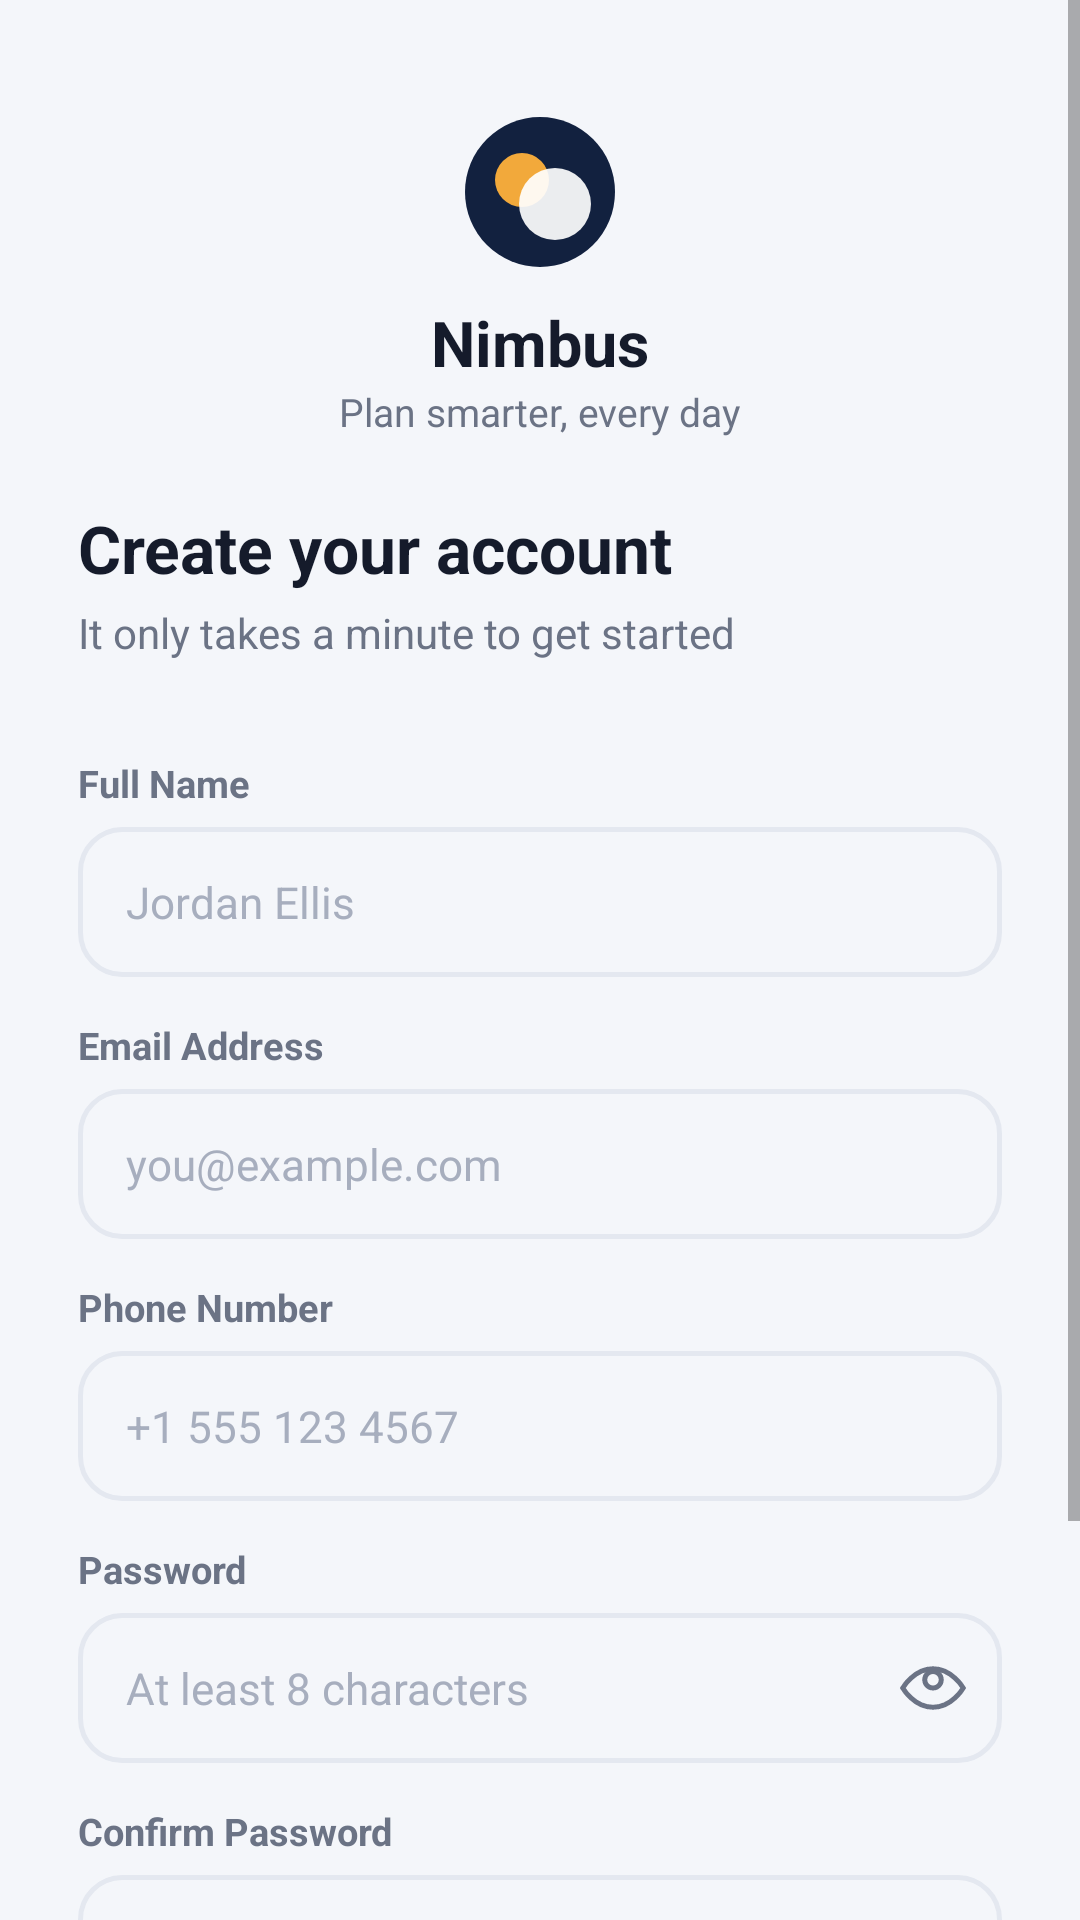

Write the Android layout XML for this screen, with the resource values it uses.
<!-- AndroidManifest.xml: application theme Theme.Nimbus -->
<!-- res/layout/activity_register.xml -->
<?xml version="1.0" encoding="utf-8"?>
<ScrollView xmlns:android="http://schemas.android.com/apk/res/android"
    android:layout_width="match_parent"
    android:layout_height="match_parent"
    android:background="@color/bg"
    android:fillViewport="true">

    <LinearLayout
        android:layout_width="match_parent"
        android:layout_height="wrap_content"
        android:orientation="vertical"
        android:padding="26dp">

        
        <LinearLayout
            android:layout_width="match_parent"
            android:layout_height="wrap_content"
            android:orientation="vertical"
            android:gravity="center"
            android:layout_marginTop="12dp"
            android:layout_marginBottom="22dp">

            <ImageView
                android:layout_width="52dp"
                android:layout_height="52dp"
                android:src="@drawable/ic_logo"
                android:contentDescription="@string/app_name" />

            <TextView
                android:layout_width="wrap_content"
                android:layout_height="wrap_content"
                android:layout_marginTop="10dp"
                android:text="@string/app_name"
                android:textColor="@color/text_primary"
                android:textSize="21sp"
                android:textStyle="bold" />

            <TextView
                android:layout_width="wrap_content"
                android:layout_height="wrap_content"
                android:text="@string/tagline"
                android:textColor="@color/text_sub"
                android:textSize="13sp" />
        </LinearLayout>

        <TextView
            android:layout_width="wrap_content"
            android:layout_height="wrap_content"
            android:text="@string/create_account_title"
            android:textColor="@color/text_primary"
            android:textSize="22sp"
            android:textStyle="bold" />

        <TextView
            android:layout_width="wrap_content"
            android:layout_height="wrap_content"
            android:layout_marginTop="4dp"
            android:layout_marginBottom="18dp"
            android:text="@string/create_account_subtitle"
            android:textColor="@color/text_sub"
            android:textSize="14sp" />

        
        <TextView
            android:id="@+id/regBanner"
            android:layout_width="match_parent"
            android:layout_height="wrap_content"
            android:background="@drawable/bg_banner"
            android:padding="12dp"
            android:textSize="13sp"
            android:visibility="gone"
            android:layout_marginBottom="12dp" />

        
        <TextView style="@style/FieldLabel" android:text="@string/label_full_name" />
        <EditText
            android:id="@+id/etName"
            style="@style/FieldInput"
            android:hint="@string/hint_full_name"
            android:inputType="textPersonName" />
        <TextView android:id="@+id/errName" style="@style/FieldError" />

        
        <TextView style="@style/FieldLabel" android:text="@string/label_email" />
        <EditText
            android:id="@+id/etEmail"
            style="@style/FieldInput"
            android:hint="@string/hint_email"
            android:inputType="textEmailAddress" />
        <TextView android:id="@+id/errEmail" style="@style/FieldError" />

        
        <TextView style="@style/FieldLabel" android:text="@string/label_phone" />
        <EditText
            android:id="@+id/etPhone"
            style="@style/FieldInput"
            android:hint="@string/hint_phone"
            android:inputType="phone" />
        <TextView android:id="@+id/errPhone" style="@style/FieldError" />

        
        <TextView style="@style/FieldLabel" android:text="@string/label_password" />
        <RelativeLayout
            android:layout_width="match_parent"
            android:layout_height="wrap_content">
            <EditText
                android:id="@+id/etPassword"
                style="@style/FieldInput"
                android:hint="@string/hint_password"
                android:inputType="textPassword"
                android:paddingEnd="46dp" />
            <ImageButton
                android:id="@+id/btnTogglePassword"
                android:layout_width="wrap_content"
                android:layout_height="wrap_content"
                android:layout_alignParentEnd="true"
                android:layout_centerVertical="true"
                android:layout_marginEnd="12dp"
                android:background="@android:color/transparent"
                android:src="@drawable/ic_eye_open"
                android:contentDescription="Show or hide password" />
        </RelativeLayout>
        <TextView android:id="@+id/errPassword" style="@style/FieldError" />

        
        <TextView style="@style/FieldLabel" android:text="@string/label_confirm_password" />
        <RelativeLayout
            android:layout_width="match_parent"
            android:layout_height="wrap_content">
            <EditText
                android:id="@+id/etConfirmPassword"
                style="@style/FieldInput"
                android:hint="@string/hint_confirm_password"
                android:inputType="textPassword"
                android:paddingEnd="46dp" />
            <ImageButton
                android:id="@+id/btnToggleConfirmPassword"
                android:layout_width="wrap_content"
                android:layout_height="wrap_content"
                android:layout_alignParentEnd="true"
                android:layout_centerVertical="true"
                android:layout_marginEnd="12dp"
                android:background="@android:color/transparent"
                android:src="@drawable/ic_eye_open"
                android:contentDescription="Show or hide password" />
        </RelativeLayout>
        <TextView android:id="@+id/errConfirmPassword" style="@style/FieldError" />

        <Button
            android:id="@+id/btnCreateAccount"
            android:layout_width="match_parent"
            android:layout_height="52dp"
            android:layout_marginTop="8dp"
            android:background="@drawable/bg_button_primary"
            android:text="@string/btn_create_account"
            android:textAllCaps="false"
            android:textColor="@color/white"
            android:textSize="15sp"
            android:textStyle="bold"
            android:stateListAnimator="@null" />

        <LinearLayout
            android:layout_width="match_parent"
            android:layout_height="wrap_content"
            android:layout_marginTop="20dp"
            android:gravity="center"
            android:orientation="horizontal">

            <TextView
                android:layout_width="wrap_content"
                android:layout_height="wrap_content"
                android:text="@string/already_have_account"
                android:textColor="@color/text_sub"
                android:textSize="13.5sp" />

            <TextView
                android:id="@+id/linkLogin"
                android:layout_width="wrap_content"
                android:layout_height="wrap_content"
                android:layout_marginStart="4dp"
                android:text="@string/login_link"
                android:textColor="@color/navy_2"
                android:textSize="13.5sp"
                android:textStyle="bold"
                android:padding="4dp"
                android:clickable="true"
                android:focusable="true" />
        </LinearLayout>

    </LinearLayout>
</ScrollView>
<!-- resources referenced by this layout -->
<resources>
  <color name="bg">#F4F6FA</color>
  <color name="navy_2">#1B2E52</color>
  <color name="text_primary">#151B2B</color>
  <color name="text_sub">#6B7385</color>
  <color name="white">#FFFFFF</color>
  <!-- drawable bg_banner (drawable) -->
  <shape xmlns:android="http://schemas.android.com/apk/res/android"
      android:shape="rectangle">
      <solid android:color="@color/transparent" />
      <corners android:radius="12dp" />
  </shape>
  <!-- drawable bg_button_primary (drawable) -->
  <shape xmlns:android="http://schemas.android.com/apk/res/android"
      android:shape="rectangle">
      <gradient
          android:startColor="@color/navy"
          android:endColor="@color/navy_2"
          android:angle="135" />
      <corners android:radius="14dp" />
  </shape>
  <string name="already_have_account">Already have an account?</string>
  <string name="app_name">Nimbus</string>
  <string name="btn_create_account">Create Account</string>
  <string name="create_account_subtitle">It only takes a minute to get started</string>
  <string name="create_account_title">Create your account</string>
  <string name="hint_confirm_password">Re-enter your password</string>
  <string name="hint_email">you@example.com</string>
  <string name="hint_full_name">Jordan Ellis</string>
  <string name="hint_password">At least 8 characters</string>
  <string name="hint_phone">+1 555 123 4567</string>
  <string name="label_confirm_password">Confirm Password</string>
  <string name="label_email">Email Address</string>
  <string name="label_full_name">Full Name</string>
  <string name="label_password">Password</string>
  <string name="label_phone">Phone Number</string>
  <string name="login_link">Login</string>
  <string name="tagline">Plan smarter, every day</string>
  <style name="FieldError">
          <item name="android:layout_width">wrap_content</item>
          <item name="android:layout_height">wrap_content</item>
          <item name="android:textColor">@color/danger</item>
          <item name="android:textSize">12sp</item>
          <item name="android:layout_marginTop">4dp</item>
          <item name="android:visibility">gone</item>
      </style>
  <style name="FieldInput">
          <item name="android:layout_width">match_parent</item>
          <item name="android:layout_height">50dp</item>
          <item name="android:background">@drawable/bg_edittext</item>
          <item name="android:paddingStart">16dp</item>
          <item name="android:paddingEnd">16dp</item>
          <item name="android:textColor">@color/text_primary</item>
          <item name="android:textColorHint">#A7AEBE</item>
          <item name="android:textSize">14.5sp</item>
          <item name="android:singleLine">true</item>
      </style>
  <style name="FieldLabel">
          <item name="android:layout_width">wrap_content</item>
          <item name="android:layout_height">wrap_content</item>
          <item name="android:textColor">@color/text_sub</item>
          <item name="android:textSize">12.5sp</item>
          <item name="android:textStyle">bold</item>
          <item name="android:layout_marginTop">14dp</item>
          <item name="android:layout_marginBottom">6dp</item>
      </style>
  <color name="transparent">#00000000</color>
  <color name="navy">#12213F</color>
  <color name="danger">#E1503A</color>
  <!-- drawable bg_edittext (drawable) -->
  <shape xmlns:android="http://schemas.android.com/apk/res/android"
      android:shape="rectangle">
      <solid android:color="@color/bg" />
      <stroke android:width="1.5dp" android:color="@color/line" />
      <corners android:radius="14dp" />
  </shape>
  <color name="amber">#F2A93B</color>
  <color name="amber_dark">#D98F1E</color>
  <color name="line">#E4E8F0</color>
</resources>
